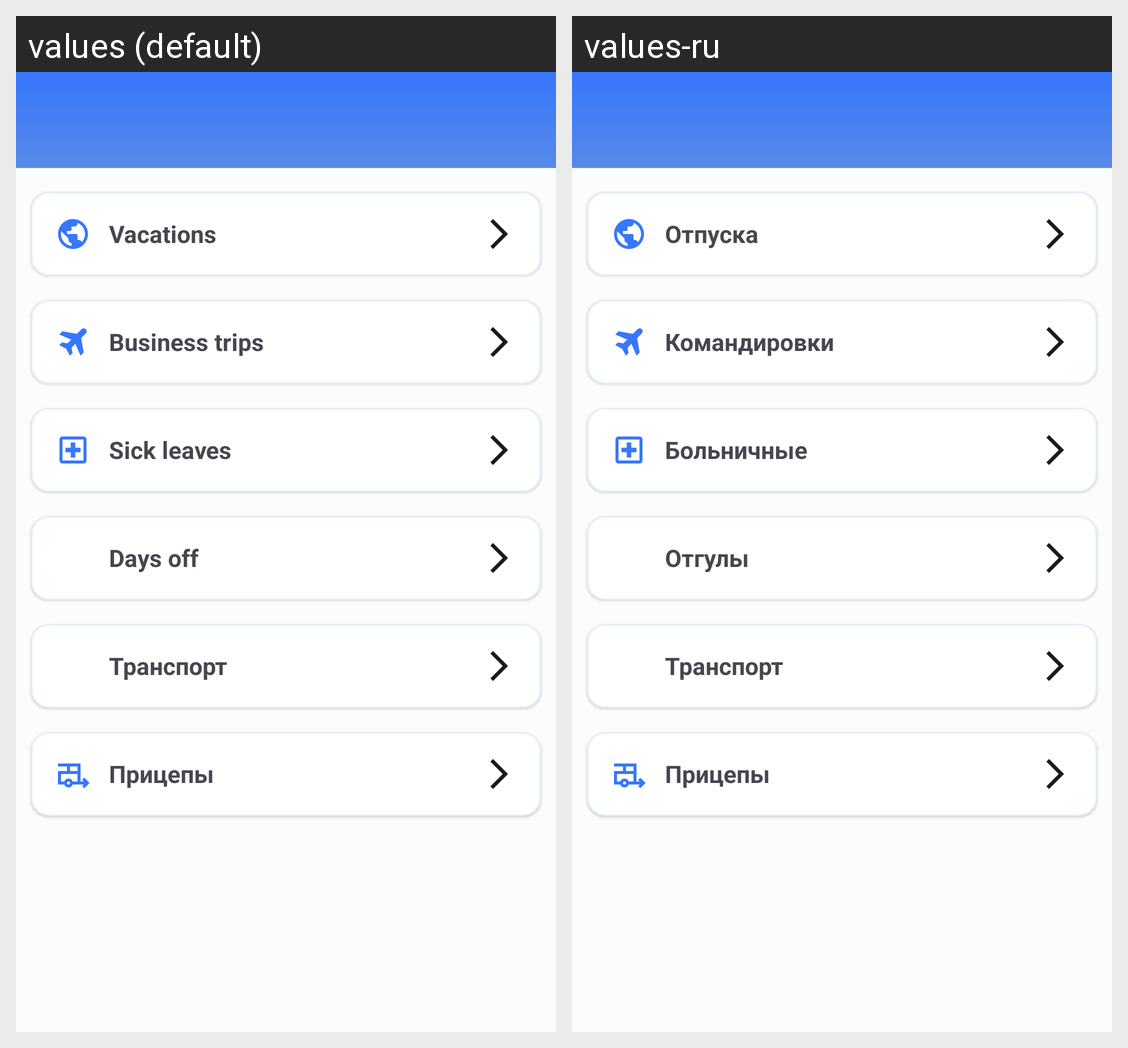

For this localized Android screen grid, give each drawn string resource with its value in every locale shown.
Android screen res/layout/fragment_service_list.xml rendered under 2 locales, left to right: values (default), values-ru. Device: Nexus 5 (rendered at 1080×1920; each locale shown at half size, 540×960, under a caption strip naming it); theme Theme.WorkFlow.
Strings drawn on this screen, with the default value and each locale's value (text and hints the layout hard-codes, and strings that could not be matched under every locale, appear in the picture but are not listed):

vacations
  values: Vacations
  values-ru: Отпуска

business_trips
  values: Business trips
  values-ru: Командировки

sick_leaves
  values: Sick leaves
  values-ru: Больничные

days_off
  values: Days off
  values-ru: Отгулы
